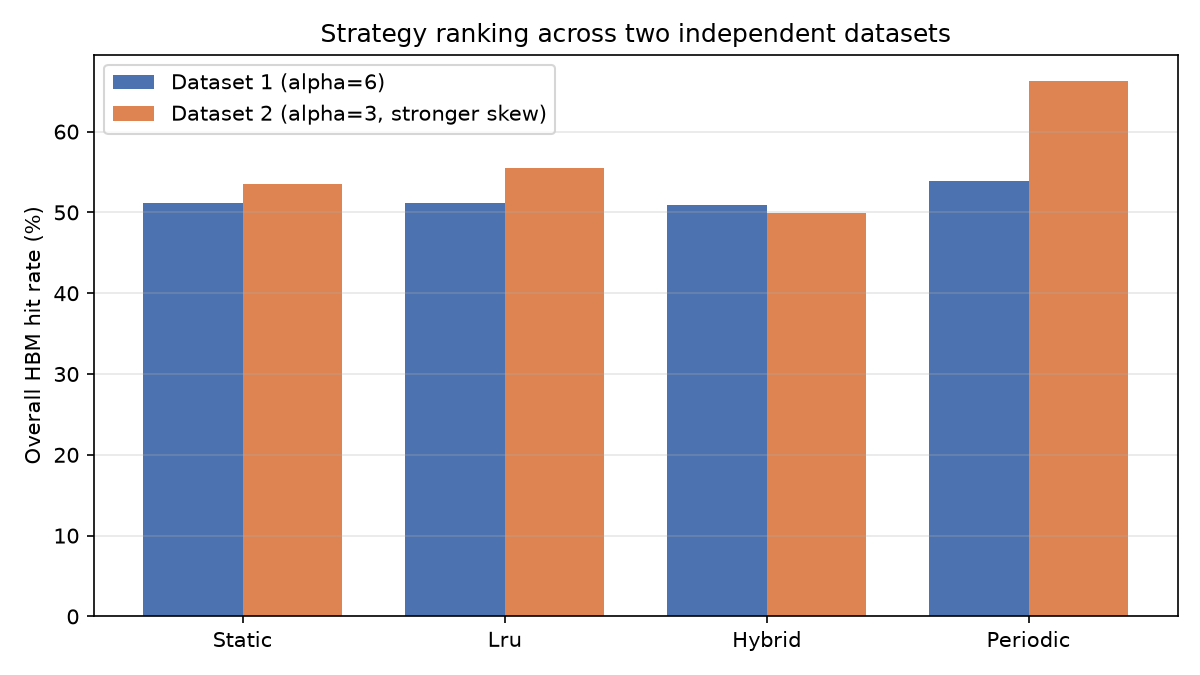

The data file committed next to this chart (first rows):
strategy, dataset1_hit_rate_pct, dataset2_hit_rate_pct, dataset1_rank, dataset2_rank
Static, 51.12, 53.55, 3, 3
Lru, 51.21, 55.5, 2, 2
Hybrid, 50.92, 49.87, 4, 4
Periodic, 53.87, 66.23, 1, 1
